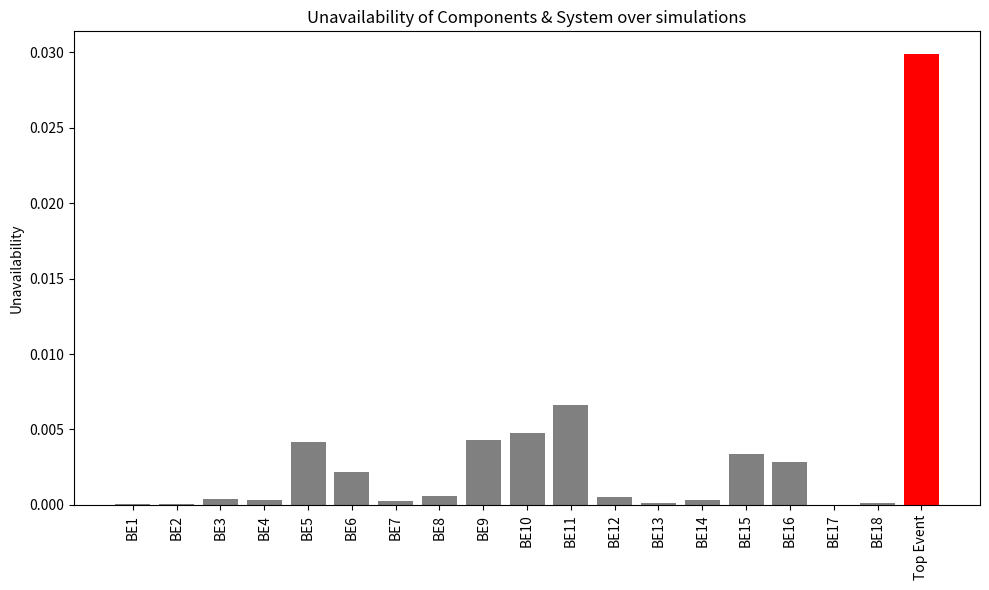
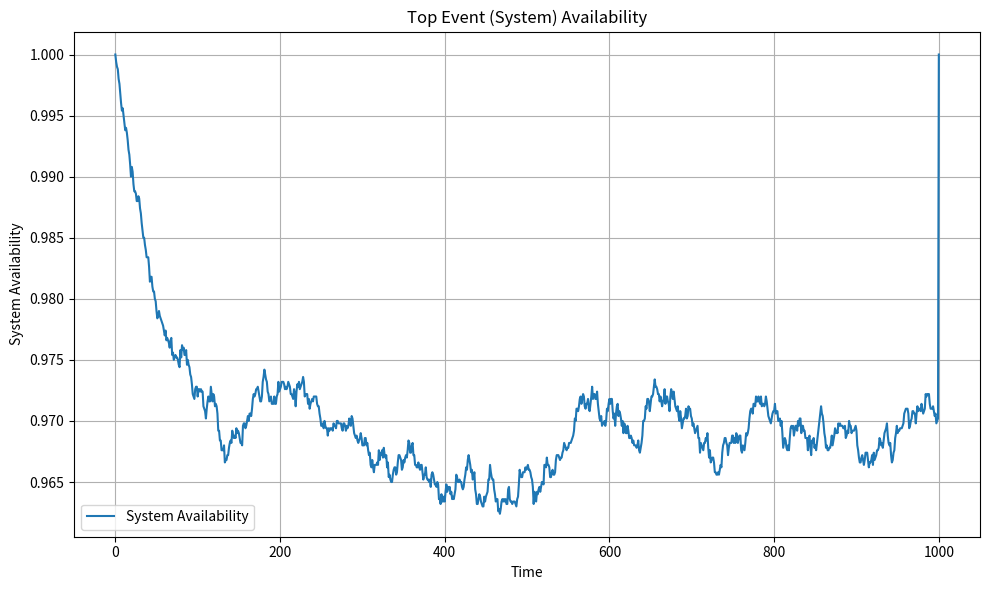
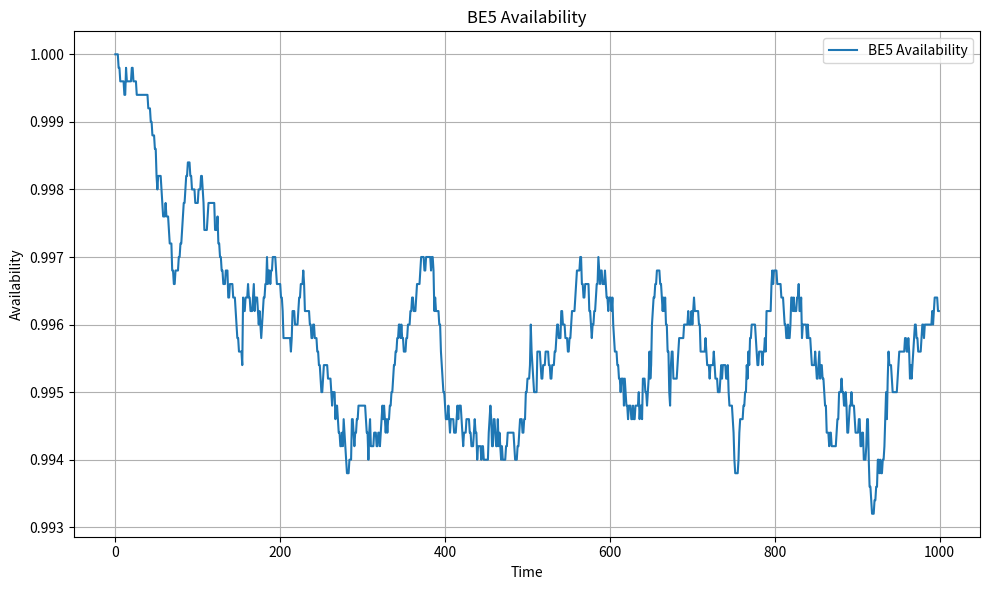

These charts were generated, in order, by the following Python code:
# -*- coding: utf-8 -*-
"""
Created on Wed Jul  2 14:17:20 2025

@author: cj6253
"""

import numpy as np
import pandas as pd
import matplotlib.pyplot as plt

#%% Input data
failure_rates = [
                    1e-6,  # BE1
                    2e-6,  # BE2
                    8e-6,  # BE3
                    8e-6,  # BE4
                    8.46e-5,  # BE5
                    4.9e-5,   # BE6
                    3e-6,     # BE7
                    1.3e-5,   # BE8
                    8.8e-5,   # BE9
                    1.115e-4, # BE10
                    1.487e-4, # BE11
                    1.01e-5,  # BE12
                    2.1e-6,   # BE13
                    5.2e-6,   # BE14
                    7.29e-5,  # BE15
                    5.7e-5,   # BE16
                    1e-6,     # BE17
                    2e-6      # BE18
                ]

# Assign to basic_events dictionary
basic_events = {
    f'BE{i+1}': {'fail_prob': failure_rates[i], 'repair_mean': 50}
    for i in range(18)
}
minimal_cut_sets = [
    ['BE18'], ['BE17'], ['BE16'], ['BE15'], ['BE14'], ['BE13'], ['BE12'],
    ['BE11'], ['BE10'], ['BE9'], ['BE8'], ['BE7'], ['BE6'], ['BE5'],
    ['BE2'], ['BE1'], ['BE3','BE4']
]

#%% Simulation parameters
T = 1000         # mission time
dt = 1           # time step
time_grid = np.arange(0, T+dt, dt)
N_SIM = 5000     # Monte Carlo runs

# Simulate each component: repair and failure events
def simulate_component(f_rate, repair_mean):
    t = 0
    events = []
    while t < T:
        t += np.random.exponential(1/f_rate)
        if t >= T:
            break
        t_down = t
        t += np.random.exponential(repair_mean)
        events.append((t_down, min(t, T)))
    return events

#%% Monte Carlo simulation
sys_avail = np.zeros(N_SIM)
component_stats = {be: {'up_times': [], 'down_times': []} for be in basic_events}
top_event_failures = []
top_event_down_times = []
top_event_states = np.zeros((N_SIM, len(time_grid)), dtype=bool)

# Track all component states across all simulations
all_component_states = {
    be: np.zeros((N_SIM, len(time_grid)), dtype=bool) for be in basic_events
}

for sim in range(N_SIM):
    # Track downtime arrays for each component
    comp_states = {be: np.zeros_like(time_grid, dtype=bool) for be in basic_events}
    for be, params in basic_events.items():
        f_rate = params['fail_prob']
        events = simulate_component(f_rate, params['repair_mean'])
        for down, up in events:
            idx = (time_grid >= down) & (time_grid < up)
            comp_states[be][idx] = True
            all_component_states[be][sim][idx] = True
            component_stats[be]['down_times'].append(up - down)

    # Top event state (system failure state)
    top_state = np.zeros_like(time_grid, dtype=bool)
    for cut in minimal_cut_sets:
        mask = np.logical_and.reduce([comp_states[e] for e in cut])
        top_state |= mask

    # Record top event availability for this sim
    top_event_states[sim] = top_state
    sys_avail[sim] = 1 - np.mean(top_state)

    # Record first failure time (MTTF)
    fail_indices = np.where(top_state)[0]
    if len(fail_indices) > 0:
        first_failure_time = time_grid[fail_indices[0]]
    else:
        first_failure_time = T
    top_event_failures.append(first_failure_time)

    # Record system down durations (MTTR)
    down = False
    start = None
    for i, state in enumerate(top_state):
        if state and not down:
            down = True
            start = time_grid[i]
        elif not state and down:
            down = False
            top_event_down_times.append(time_grid[i] - start)
    if down:
        top_event_down_times.append(T - start)

    # Component availability
    for be in basic_events:
        component_stats[be]['up_times'].append(np.mean(~comp_states[be]))

#%% Aggregation
comp_df = pd.DataFrame({
    be: {
        'Failure Rate': -np.log(1 - basic_events[be]['fail_prob']),
        'Unavailability': 1 - np.mean(stats['up_times']),
        'MTBF': np.mean(stats['up_times']) * T / len(stats['down_times']) if stats['down_times'] else np.nan,
        'MTTR': np.mean(stats['down_times']) if stats['down_times'] else np.nan,
    }
    for be, stats in component_stats.items()
}).T

sys_unavail = 1 - np.mean(sys_avail)
sys_ci = np.percentile(sys_avail, [2.5, 97.5])
MTTF_top = np.mean(top_event_failures)
MTTR_top = np.mean(top_event_down_times)
availability_top = MTTF_top / (MTTF_top + MTTR_top)

print("System Unavailability:", sys_unavail, "CI:", sys_ci)
print("Top Event MTTF:", MTTF_top)
print("Top Event MTTR:", MTTR_top)
print("Top Event Availability (from MTTF/MTTR):", availability_top)
print("\nComponent Summary:\n", comp_df.sort_values('Unavailability', ascending=False))

#%% Plot: Bar chart of component/system unavailability
plt.figure(figsize=(10,6))
for be in comp_df.index:
    plt.bar(be, comp_df.loc[be, 'Unavailability'], color='gray')
plt.bar('Top Event', sys_unavail, color='red')
plt.ylabel('Unavailability')
plt.title('Unavailability of Components & System over simulations')
plt.xticks(rotation=90)
plt.tight_layout()
plt.show()

#%% Plot: System availability over time (cut at first near-zero point)
system_availability_time = 1 - np.mean(top_event_states, axis=0)

# Trim time and availability arrays
system_availability_trim = system_availability_time[:40000]
time_trimmed = time_grid[:40000]

plt.figure(figsize=(10, 6))
plt.plot(time_trimmed, system_availability_trim, label='System Availability')
plt.xlabel("Time")
plt.ylabel("System Availability")
plt.title("Top Event (System) Availability")
plt.grid(True)
plt.tight_layout()
plt.legend()
plt.show()

#%% Plot: Availability of a specific component until it reaches zero
component_to_plot = 'BE5'  # Change this as needed

# Availability over time = 1 - mean down state
component_avail_time = 1 - np.mean(all_component_states[component_to_plot], axis=0)

# Trim time and availability arrays
component_avail_trim = component_avail_time[:1000]
time_trimmed = time_grid[:1000]

# Plot
plt.figure(figsize=(10, 6))
plt.plot(time_trimmed, component_avail_trim, label=f'{component_to_plot} Availability')
plt.xlabel("Time")
plt.ylabel("Availability")
plt.title(f"{component_to_plot} Availability")
plt.grid(True)
plt.tight_layout()
plt.legend()
plt.show()
